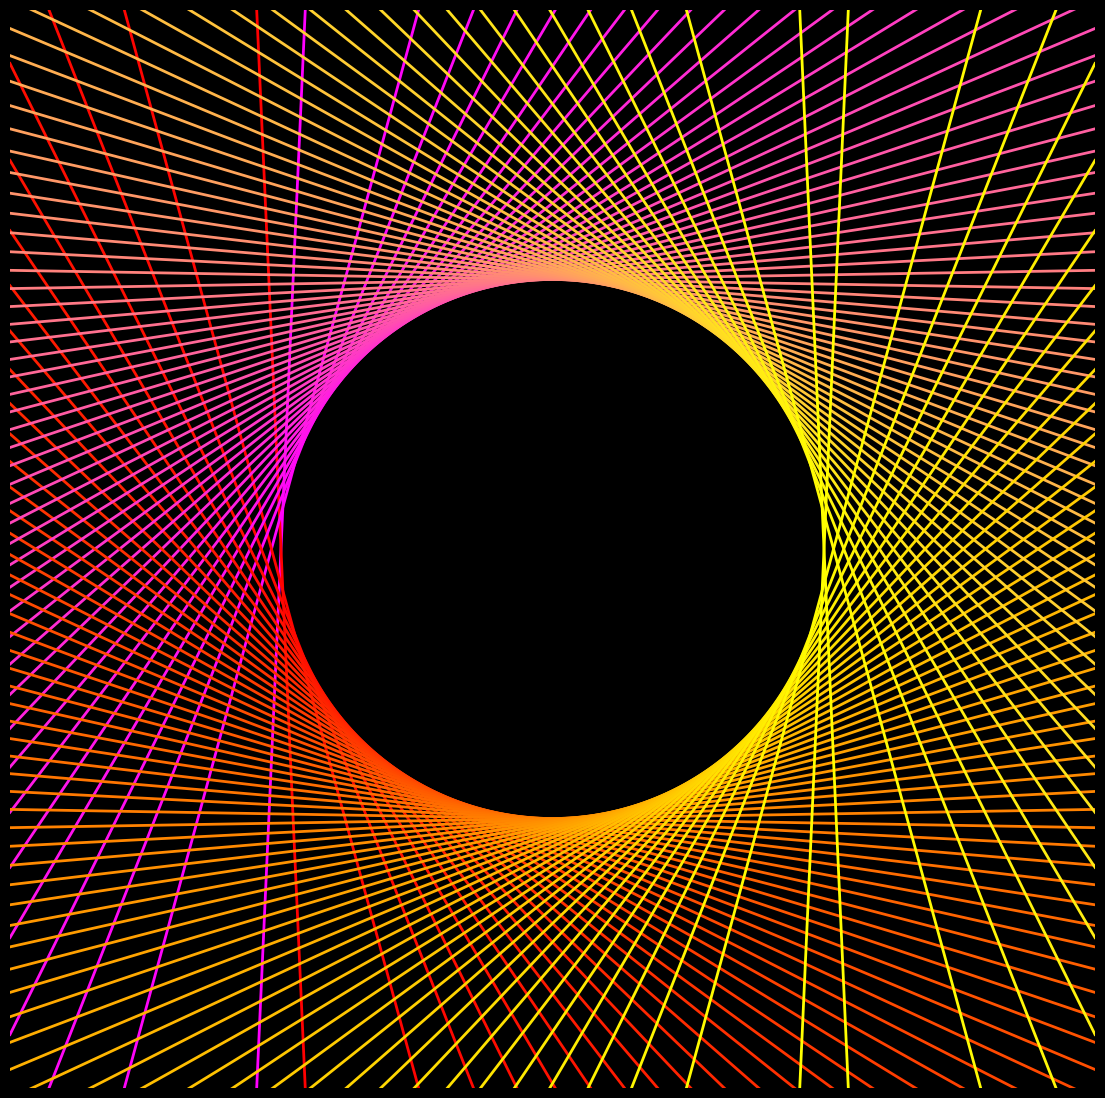

Python code for this plot: (Note: this script raises an exception after producing the figure.)
import matplotlib.pylab as plt
import numpy as np
import pandas as pd
from matplotlib import cm
from scipy.stats import norm,chi2,binom,gamma
import seaborn as sns
from math import cos, sin,log,tan,pi,exp,sqrt,cosh,sinh,tanh,atan,atan2

p = plt.figure(figsize=(14,14),facecolor='black',dpi=400)
p = plt.axis('off')
p = plt.ylim(-2,2)
p = plt.xlim(-2,2)
# plt.plot([cos(x) for x in np.linspace(0,2*pi,100)],[sin(x) for x in np.linspace(0,2*pi,100)],color='red',lw=3)
for a in np.linspace(-0.999,0.999,60):
    p = plt.plot(np.linspace(-2,2),
                 [sqrt(1-a**2) - a/(sqrt(1-a**2))*(x-a) for x in np.linspace(-2,2)],
                 color=plt.cm.spring((a+1)/(2)),lw=2)
    p = plt.plot(np.linspace(-2,2),
                 [-sqrt(1-a**2) + a/(sqrt(1-a**2))*(x-a) for x in np.linspace(-2,2)],
                 color=plt.cm.autumn((a+1)/(2)),lw=2)
p = plt.savefig(f'C:/Users/<user>/Pictures/RandomPlots/11042020.PNG',facecolor='black')